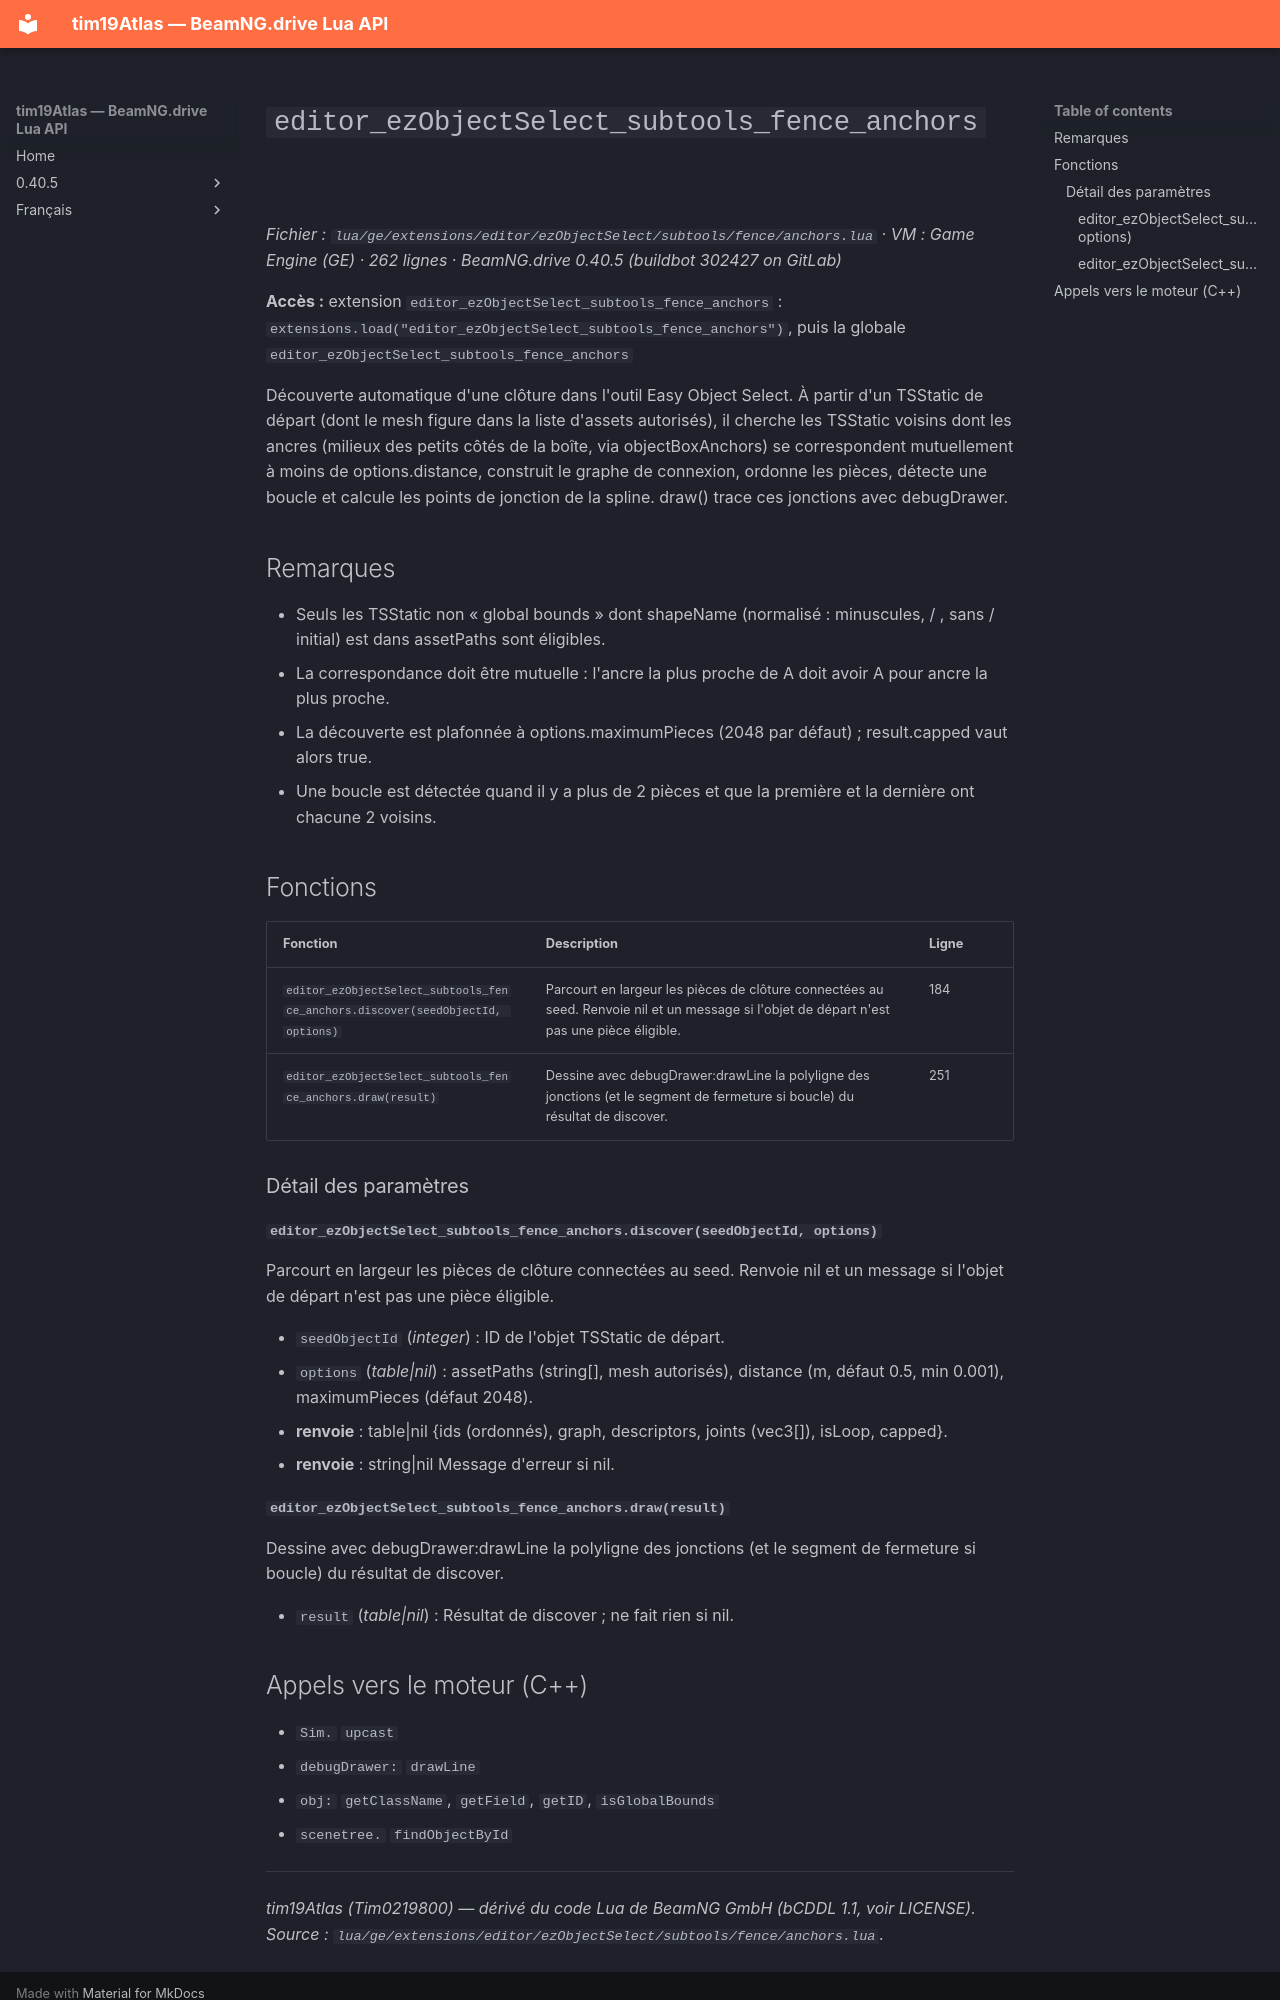

repository: Tim0219800/beamng-lua-atlas · page: fr/0.40.5/ge/extensions/editor/ezObjectSelect/subtools/fence/anchors.html · generator: mkdocs

# `editor_ezObjectSelect_subtools_fence_anchors`

*Fichier : `lua/ge/extensions/editor/ezObjectSelect/subtools/fence/anchors.lua` · VM : Game Engine (GE) · 262 lignes · BeamNG.drive 0.40.5 (buildbot 302427 on GitLab)*

**Accès :** extension `editor_ezObjectSelect_subtools_fence_anchors` : `extensions.load("editor_ezObjectSelect_subtools_fence_anchors")`, puis la globale `editor_ezObjectSelect_subtools_fence_anchors`

Découverte automatique d'une clôture dans l'outil Easy Object Select. À partir d'un TSStatic de départ (dont le mesh figure dans la liste d'assets autorisés), il cherche les TSStatic voisins dont les ancres (milieux des petits côtés de la boîte, via objectBoxAnchors) se correspondent mutuellement à moins de options.distance, construit le graphe de connexion, ordonne les pièces, détecte une boucle et calcule les points de jonction de la spline. draw() trace ces jonctions avec debugDrawer.

## Remarques

- Seuls les TSStatic non « global bounds » dont shapeName (normalisé : minuscules, / , sans / initial) est dans assetPaths sont éligibles.
- La correspondance doit être mutuelle : l'ancre la plus proche de A doit avoir A pour ancre la plus proche.
- La découverte est plafonnée à options.maximumPieces (2048 par défaut) ; result.capped vaut alors true.
- Une boucle est détectée quand il y a plus de 2 pièces et que la première et la dernière ont chacune 2 voisins.

## Fonctions

| Fonction | Description | Ligne |
|---|---|---|
| `editor_ezObjectSelect_subtools_fence_anchors.discover(seedObjectId, options)` | Parcourt en largeur les pièces de clôture connectées au seed. Renvoie nil et un message si l'objet de départ n'est pas une pièce éligible. | 184 |
| `editor_ezObjectSelect_subtools_fence_anchors.draw(result)` | Dessine avec debugDrawer:drawLine la polyligne des jonctions (et le segment de fermeture si boucle) du résultat de discover. | 251 |

### Détail des paramètres

#### `editor_ezObjectSelect_subtools_fence_anchors.discover(seedObjectId, options)`

Parcourt en largeur les pièces de clôture connectées au seed. Renvoie nil et un message si l'objet de départ n'est pas une pièce éligible.

- `seedObjectId` (*integer*) : ID de l'objet TSStatic de départ.
- `options` (*table|nil*) : assetPaths (string[], mesh autorisés), distance (m, défaut 0.5, min 0.001), maximumPieces (défaut 2048).
- **renvoie** : table|nil {ids (ordonnés), graph, descriptors, joints (vec3[]), isLoop, capped}.
- **renvoie** : string|nil Message d'erreur si nil.

#### `editor_ezObjectSelect_subtools_fence_anchors.draw(result)`

Dessine avec debugDrawer:drawLine la polyligne des jonctions (et le segment de fermeture si boucle) du résultat de discover.

- `result` (*table|nil*) : Résultat de discover ; ne fait rien si nil.
